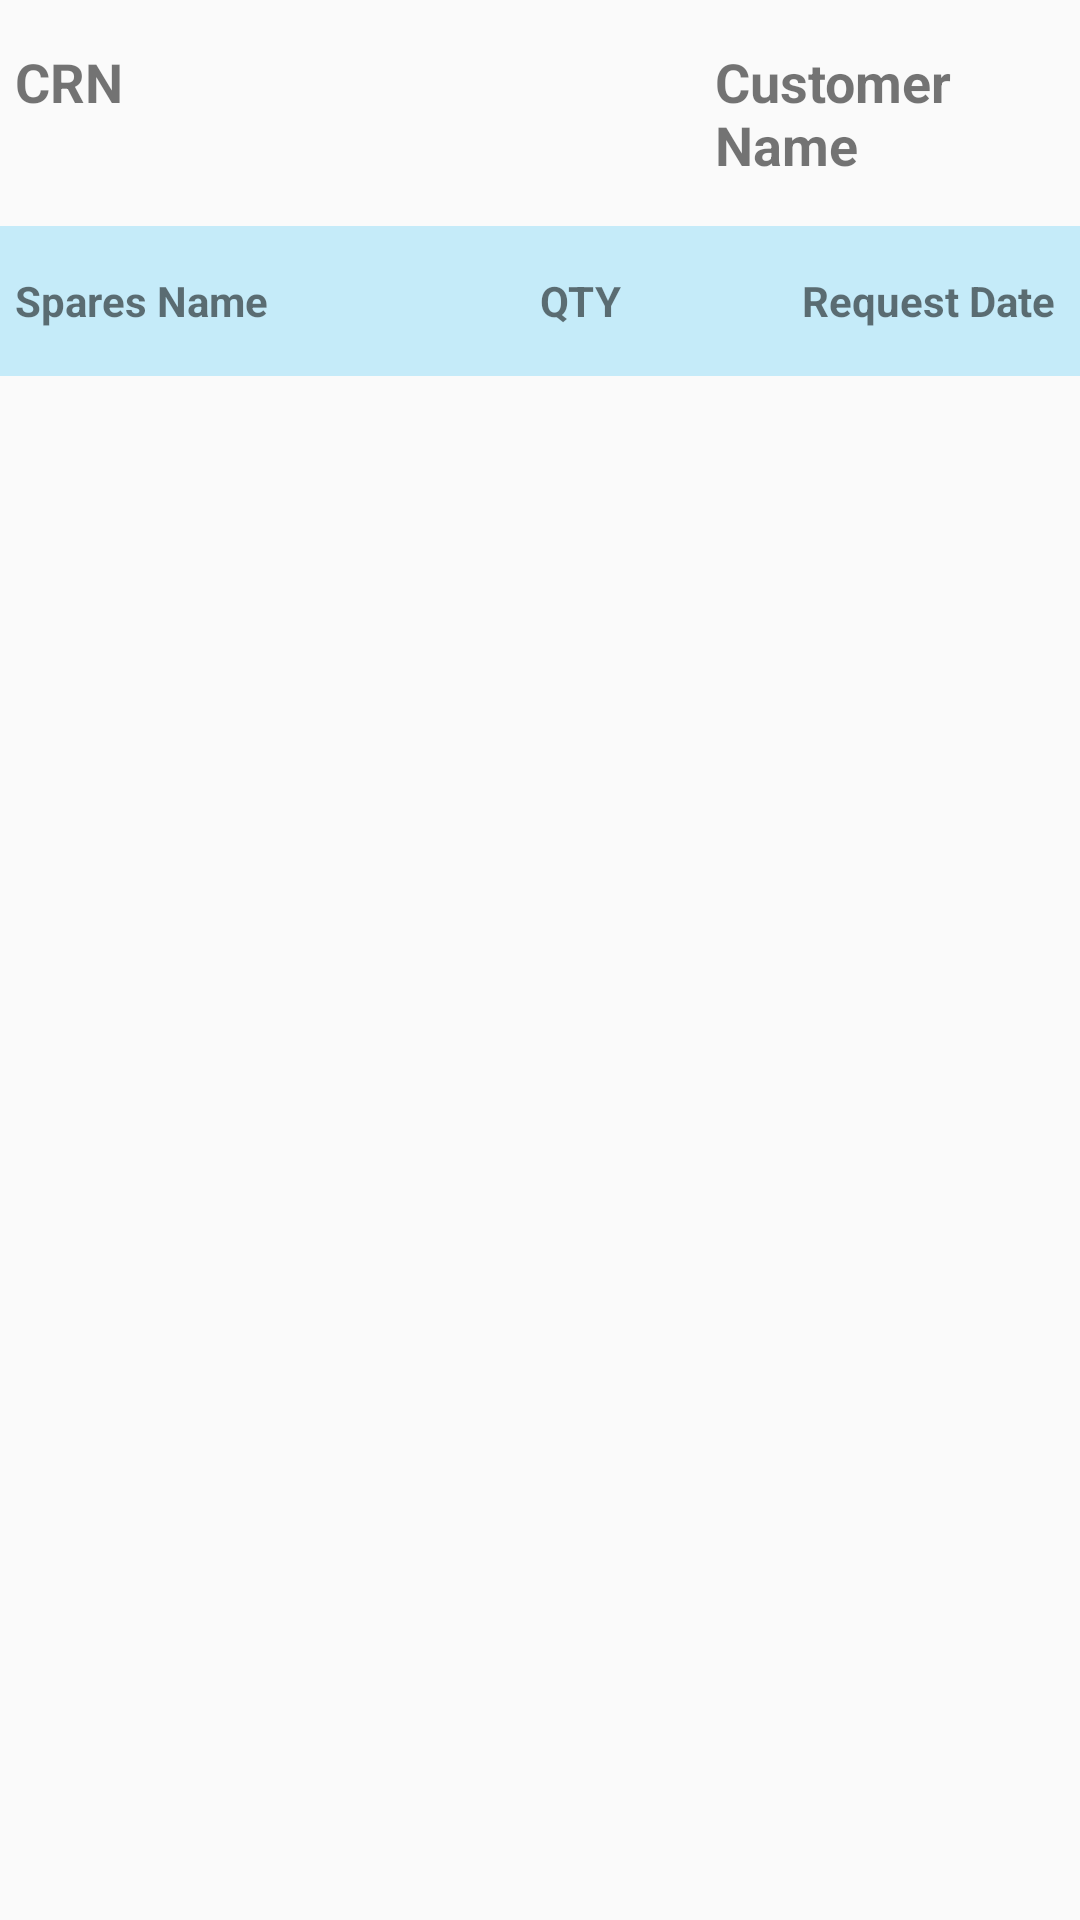

Produce the Android XML layout that renders to this screen, including the resource entries it uses.
<!-- AndroidManifest.xml: application theme AppTheme -->
<!-- res/layout/fragment_ad_spare_requested_details_list.xml -->
<?xml version="1.0" encoding="utf-8"?>
<FrameLayout xmlns:android="http://schemas.android.com/apk/res/android"
    xmlns:tools="http://schemas.android.com/tools"
    android:layout_width="match_parent"
    android:layout_height="match_parent"
    tools:context="sungracecrm.AdSpareRequestedDetailsListFragment">

    <RelativeLayout
        android:layout_width="match_parent"
        android:layout_height="wrap_content"
        android:paddingBottom="15dp">
        <LinearLayout
            android:id="@+id/zero_layout"
            android:layout_width="match_parent"
            android:layout_height="wrap_content"
            android:paddingTop="15dp"
            android:paddingBottom="15dp"
            android:paddingRight="5dp"
            android:paddingLeft="5dp"
            android:weightSum="6">
            <TextView
                android:layout_weight="4"
                android:id="@+id/crn_no_heading"
                android:layout_width="0dp"
                android:layout_height="wrap_content"
                android:layout_centerVertical="true"
                android:text="CRN"
                android:textStyle="bold"
                android:textSize="18dp"/>
            <TextView
                android:layout_weight="2"
                android:id="@+id/customer_name_heading"
                android:layout_width="0dp"
                android:layout_height="wrap_content"
                android:layout_alignParentRight="true"
                android:text="Customer Name"
                android:textStyle="bold"
                android:textSize="18dp"/>
        </LinearLayout>

        <LinearLayout
            android:id="@+id/first_layout"
            android:layout_below="@+id/zero_layout"
            android:layout_width="match_parent"
            android:layout_height="50dp"
            android:background="#3600b3f4"
            android:padding="5dp"
            android:weightSum="4">
            <TextView
                android:layout_weight="2"
                android:id="@+id/product_category_text"
                android:layout_width="0dp"
                android:layout_height="wrap_content"
                android:text="Spares Name"
                android:layout_gravity="center"
                android:textStyle="bold"/>
            <TextView
                android:layout_weight="1"
                android:id="@+id/customer_name_text"
                android:layout_toRightOf="@+id/product_category_text"
                android:layout_width="0dp"
                android:layout_height="wrap_content"
                android:layout_gravity="center"
                android:text="QTY"
                android:textStyle="bold"/>
            <TextView
                android:layout_weight="1"
                android:id="@+id/action_text"
                android:layout_width="0dp"
                android:layout_height="wrap_content"
                android:layout_gravity="center"
                android:text="Request Date"
                android:textStyle="bold"/>
        </LinearLayout>
        <RelativeLayout
            android:id="@+id/sec_layout"
            android:layout_below="@+id/first_layout"
            android:layout_width="match_parent"
            android:layout_height="wrap_content">
            <ListView
                android:layout_width="match_parent"
                android:layout_height="wrap_content"
                android:id="@+id/spare_requested_details"/>
            <LinearLayout
                android:id="@+id/linlaHeaderProgress"
                android:layout_width="fill_parent"
                android:layout_height="fill_parent"
                android:gravity="center"
                android:orientation="vertical"
                android:visibility="gone">
                <ProgressBar
                    android:id="@+id/pbHeaderProgress"
                    style="?android:attr/progressBarStyleLarge"
                    android:layout_width="wrap_content"
                    android:layout_height="wrap_content">
                </ProgressBar>
            </LinearLayout>
        </RelativeLayout>
    </RelativeLayout>
    <RelativeLayout
        android:id="@+id/back_layout"
        android:layout_width="match_parent"
        android:layout_height="50dp"
        android:background="#e6d07c"
        android:visibility="gone"
        android:layout_gravity="bottom">
        <TextView
            android:layout_width="match_parent"
            android:layout_height="wrap_content"
            android:gravity="center"
            android:layout_centerVertical="true"
            android:drawableLeft="@drawable/ic_back"
            android:textStyle="bold"
            android:textSize="20dp"
            android:textColor="#fff"
            android:text="BACK"/>
    </RelativeLayout>

</FrameLayout>
<!-- resources referenced by this layout -->
<resources>
  <style name="AppTheme" parent="Theme.AppCompat.Light.NoActionBar">
          
          <item name="colorPrimary">@color/colorPrimary</item>
          <item name="colorPrimaryDark">@color/colorPrimaryDark</item>
          <item name="colorAccent">@color/colorPrimary</item>
          <item name="android:windowDisablePreview">true</item>
          <item name="android:windowAnimationStyle">@style/CustomActivityAnimation</item>
  
      </style>
  <color name="colorPrimary">#0ac6ff</color>
  <color name="colorPrimaryDark">#00ace1</color>
  <style name="CustomActivityAnimation" parent="@android:style/Animation.Activity">
          <item name="android:activityOpenEnterAnimation">@anim/slide_in_right</item>
          <item name="android:activityOpenExitAnimation">@anim/slide_out_left</item>
          <item name="android:activityCloseEnterAnimation">@anim/slide_in_left</item>
          <item name="android:activityCloseExitAnimation">@anim/slide_out_right</item>
  
      </style>
</resources>
